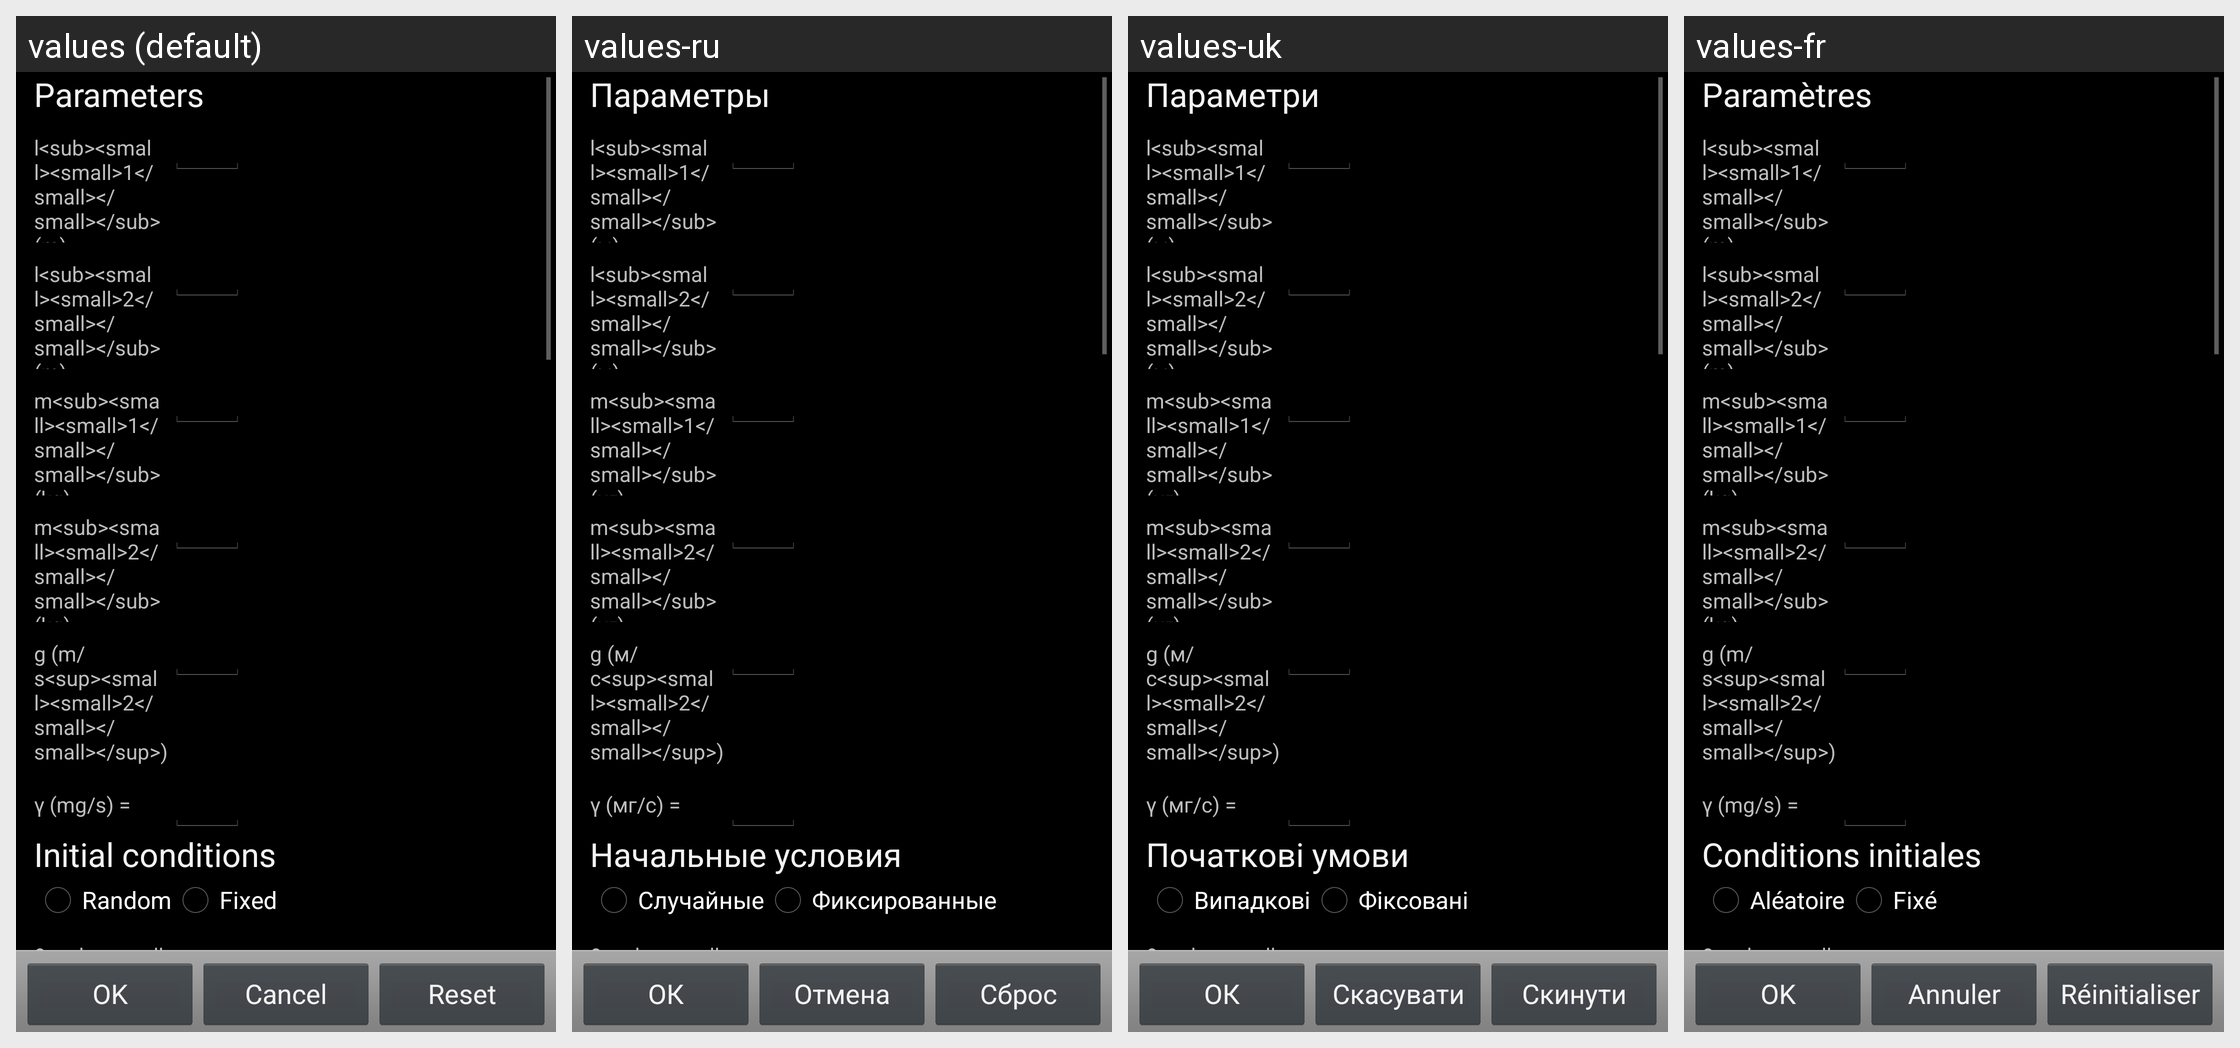

Translations of the strings shown on this Android screen, per locale in the grid:
Android screen res/layout/doublesphericalpendulum_parameters.xml rendered under 4 locales, left to right: values (default), values-ru, values-uk, values-fr. Device: Nexus 5 (rendered at 1080×1920; each locale shown at half size, 540×960, under a caption strip naming it); theme AppBaseTheme.
Strings drawn on this screen, with the default value and each locale's value (text and hints the layout hard-codes, and strings that could not be matched under every locale, appear in the picture but are not listed):

label_param
  values: Parameters
  values-ru: Параметры
  values-uk: Параметри
  values-fr: Paramètres

DSP_label_l
  values: l<sub><small><small>1</small></small></sub> (m) =
  values-ru: l<sub><small><small>1</small></small></sub> (м) =
  values-uk: l<sub><small><small>1</small></small></sub> (м) =
  values-fr: l<sub><small><small>1</small></small></sub> (m) =

DSP_label_l2
  values: l<sub><small><small>2</small></small></sub> (m) =
  values-ru: l<sub><small><small>2</small></small></sub> (м) =
  values-uk: l<sub><small><small>2</small></small></sub> (м) =
  values-fr: l<sub><small><small>2</small></small></sub> (m) =

DSP_label_m
  values: m<sub><small><small>1</small></small></sub> (kg) =
  values-ru: m<sub><small><small>1</small></small></sub> (кг) =
  values-uk: m<sub><small><small>1</small></small></sub> (кг) =
  values-fr: m<sub><small><small>1</small></small></sub> (kg) =

DSP_label_m2
  values: m<sub><small><small>2</small></small></sub> (kg) =
  values-ru: m<sub><small><small>2</small></small></sub> (кг) =
  values-uk: m<sub><small><small>2</small></small></sub> (кг) =
  values-fr: m<sub><small><small>2</small></small></sub> (kg) =

DSP_label_g
  values: g (m/s<sup><small><small>2</small></small></sup>) =
  values-ru: g (м/с<sup><small><small>2</small></small></sup>) =
  values-uk: g (м/с<sup><small><small>2</small></small></sup>) =
  values-fr: g (m/s<sup><small><small>2</small></small></sup>) =

DSP_label_k
  values: γ (mg/s) =
  values-ru: γ (мг/с) =
  values-uk: γ (мг/с) =
  values-fr: γ (mg/s) =

DSP_init
  values: Initial conditions
  values-ru: Начальные условия
  values-uk: Початкові умови
  values-fr: Conditions initiales

DSP_init_rand
  values: Random
  values-ru: Случайные
  values-uk: Випадкові
  values-fr: Aléatoire

DSP_init_fixed
  values: Fixed
  values-ru: Фиксированные
  values-uk: Фіксовані
  values-fr: Fixé

DSP_label_th0
  values: θ<sub><small><small>1</small></small></sub> =
  values-ru: θ<sub><small><small>1</small></small></sub> =
  values-uk: θ<sub><small><small>1</small></small></sub> =
  values-fr: θ<sub><small><small>1</small></small></sub> =

button_ok
  values: OK
  values-ru: ОК
  values-uk: ОК
  values-fr: OK

button_cancel
  values: Cancel
  values-ru: Отмена
  values-uk: Скасувати
  values-fr: Annuler

button_reset
  values: Reset
  values-ru: Сброс
  values-uk: Скинути
  values-fr: Réinitialiser
